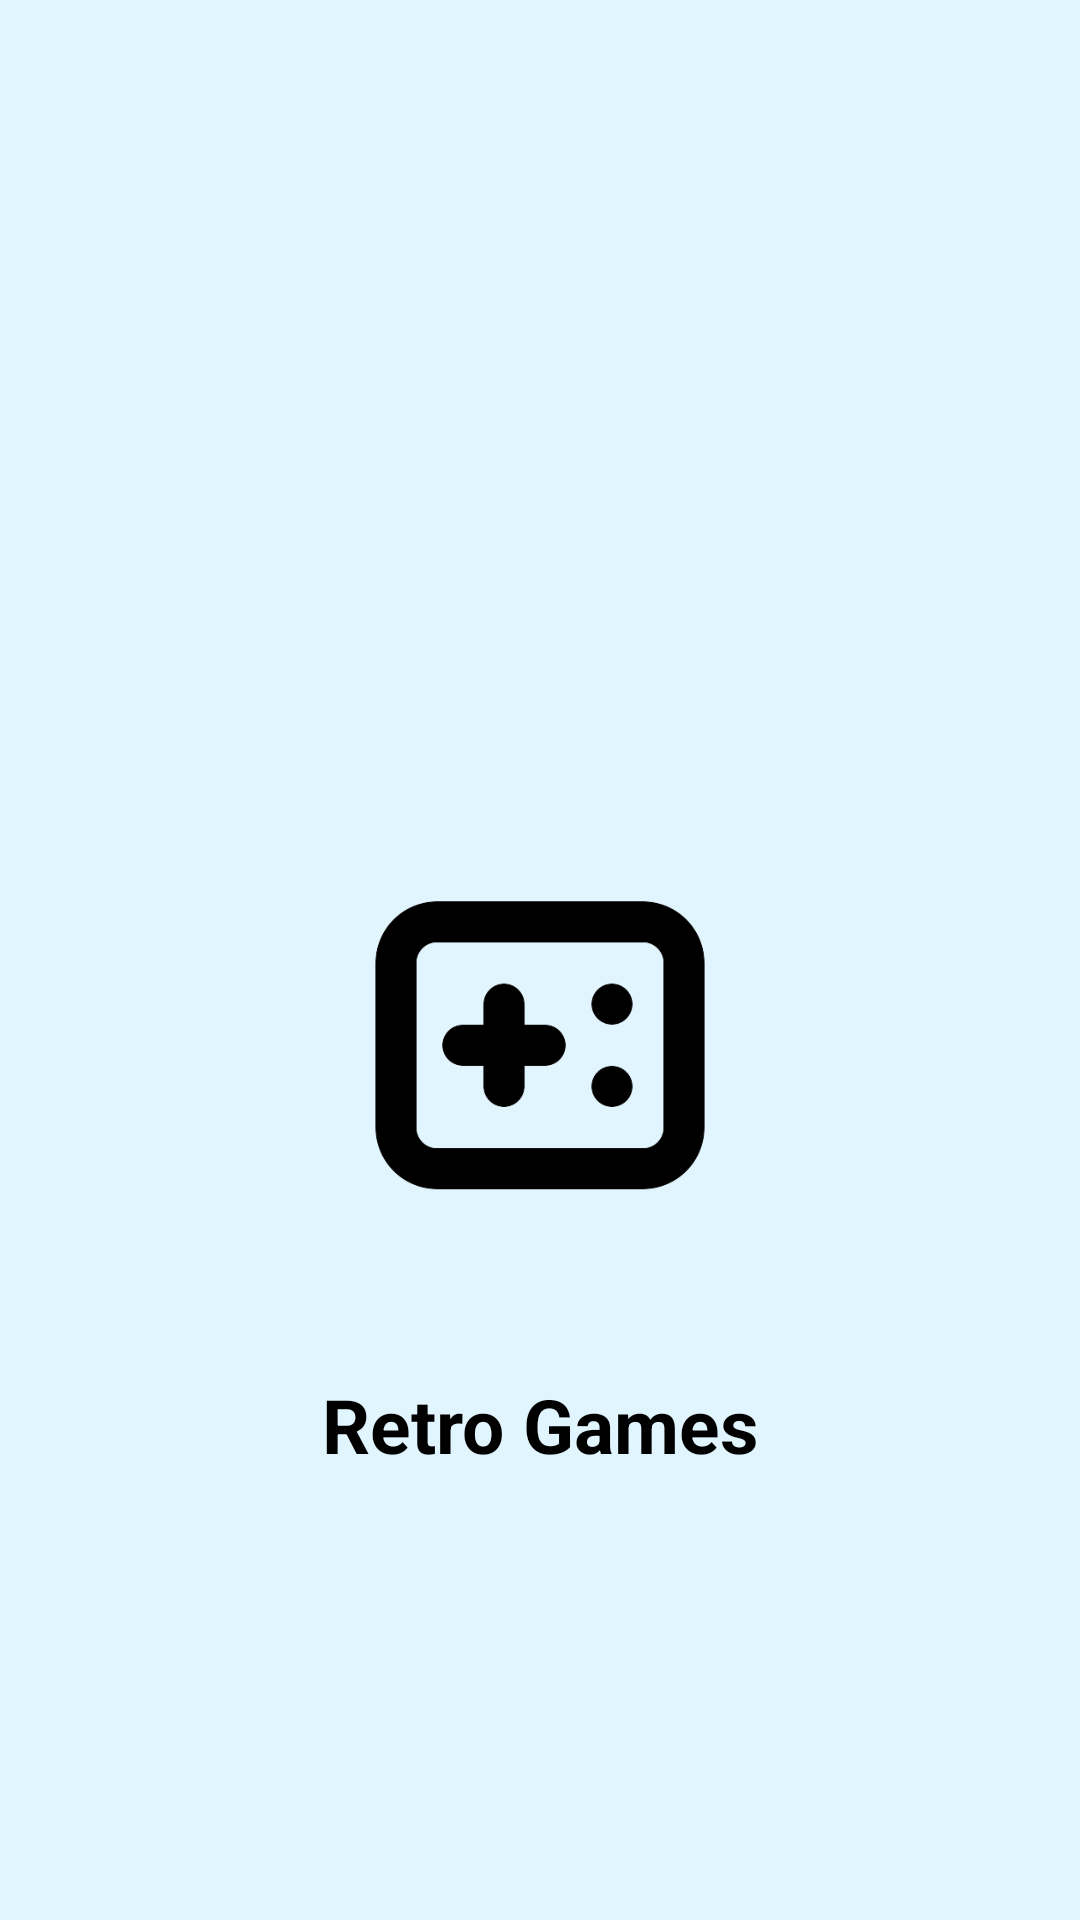

Write the Android layout XML for this screen, with the resource values it uses.
<!-- AndroidManifest.xml: application theme Theme.RetroGames -->
<!-- res/layout/activity_main.xml -->
<?xml version="1.0" encoding="utf-8"?>
<LinearLayout xmlns:android="http://schemas.android.com/apk/res/android"
    xmlns:app="http://schemas.android.com/apk/res-auto"
    xmlns:tools="http://schemas.android.com/tools"
    android:layout_width="match_parent"
    android:layout_height="match_parent"
    android:orientation="vertical"
    android:background="#E1F5FE"
    tools:context=".MainActivity">

    <ImageView
        android:id="@+id/imageView"
        android:layout_width="200dp"
        android:layout_height="200dp"
        android:layout_gravity="center"
        android:background="#E1F5FE"
        android:layout_marginTop="250dp"
        app:srcCompat="@drawable/mainicon" />

    <TextView
        android:id="@+id/textView"
        android:layout_width="200dp"
        android:layout_height="50dp"
        android:layout_gravity="center"
        android:gravity="center"
        android:textStyle="bold"
        android:textSize="25dp"
        android:textColor="@color/black"
        android:layout_marginBottom="200dp"
        android:text="Retro Games" />

</LinearLayout>
<!-- resources referenced by this layout -->
<resources>
  <color name="black">#FF000000</color>
  <!-- drawable mainicon: png bitmap (drawable, 13209 bytes) -->
  <style name="Theme.RetroGames" parent="Theme.AppCompat.DayNight.NoActionBar">
          
          <item name="colorPrimary">@color/black</item>
          <item name="colorPrimaryVariant">@color/black</item>
          <item name="colorOnPrimary">@color/white</item>
          
          <item name="colorSecondary">@color/black</item>
          <item name="colorSecondaryVariant">@color/black</item>
          <item name="colorOnSecondary">@color/black</item>
          
          <item name="android:statusBarColor">?attr/colorPrimaryVariant</item>
          
      </style>
  <color name="white">#FFFFFFFF</color>
</resources>
